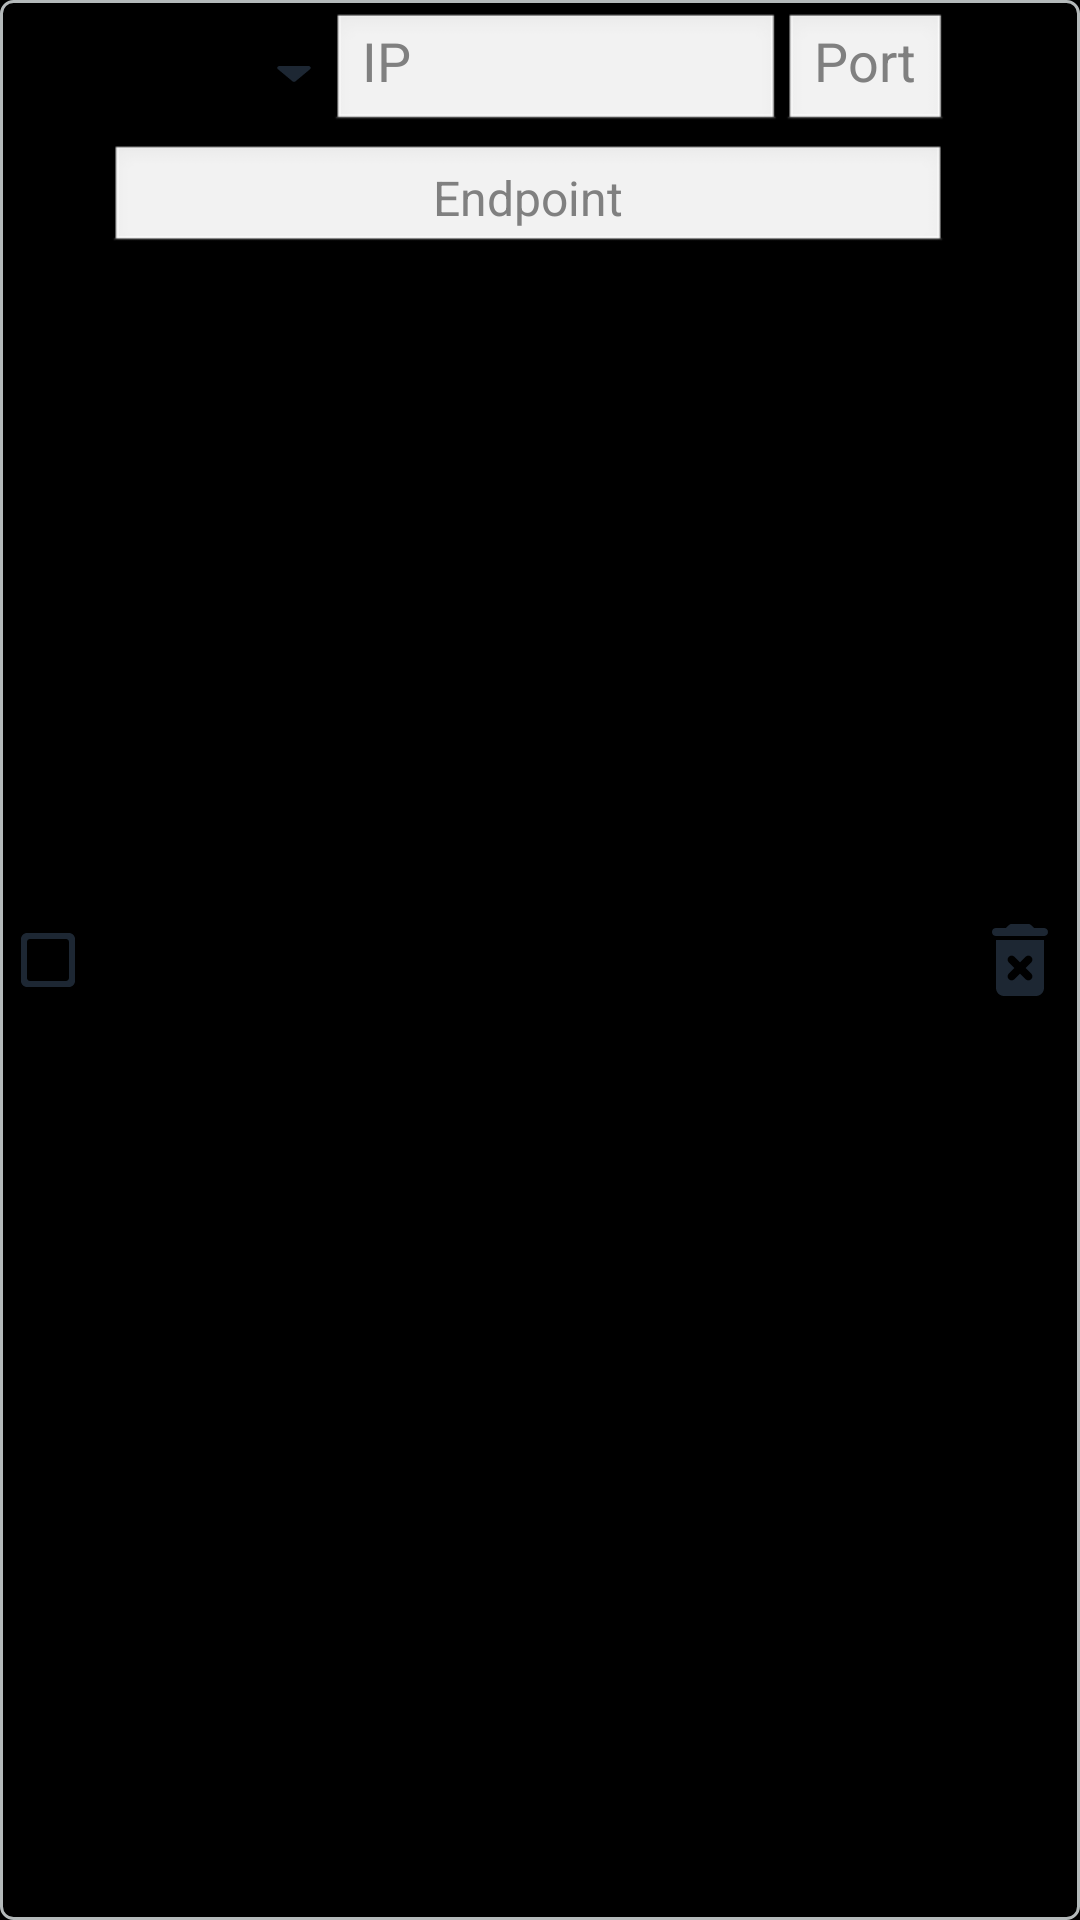

Produce the Android XML layout that renders to this screen, including the resource entries it uses.
<!-- AndroidManifest.xml: application theme Theme.phttpp.TitleBar -->
<!-- res/layout/dnsrecordlistitem.xml -->
<?xml version="1.0" encoding="utf-8"?>
<RelativeLayout xmlns:android="http://schemas.android.com/apk/res/android"
    android:layout_width="match_parent"
    android:layout_height="80dp"
    android:background="@drawable/rounded_card"
    android:clipChildren="true"
    android:clipToPadding="true">

    <CheckBox
        android:id="@+id/isActiveRecordCheckbox"
        android:layout_width="wrap_content"
        android:layout_height="wrap_content"
        android:layout_alignBottom="@id/portEditText"
        android:layout_alignParentStart="true"
        android:layout_alignParentLeft="true"
        android:layout_alignParentTop="true"
        android:layout_alignParentBottom="true"
        android:layout_marginHorizontal="4dp"
        android:button="@drawable/custom_checkbox"
        android:checked="false" />

    <Spinner
        android:id="@+id/dnsProtocolSpinner"
        android:layout_width="70dp"
        android:layout_height="40dp"
        android:layout_alignParentTop="true"
        android:layout_marginStart="4dp"
        android:layout_marginLeft="4dp"
        android:layout_marginTop="4dp"
        android:layout_marginEnd="4dp"
        android:layout_marginRight="4dp"
        android:layout_marginBottom="4dp"
        android:layout_toEndOf="@id/isActiveRecordCheckbox"
        android:layout_toRightOf="@id/isActiveRecordCheckbox"
        android:background="@drawable/ripple_transparent_button"
        android:foreground="@drawable/edit_text"
        android:minWidth="40dp"
        android:spinnerMode="dropdown" />

    <ImageView
        android:layout_width="wrap_content"
        android:layout_height="wrap_content"
        android:layout_alignTop="@id/dnsProtocolSpinner"
        android:layout_alignEnd="@+id/dnsProtocolSpinner"
        android:layout_alignRight="@+id/dnsProtocolSpinner"
        android:layout_alignBottom="@id/dnsProtocolSpinner"
        android:layout_marginEnd="2dp"
        android:src="@drawable/ic_dropdown" />

    <EditText
        android:id="@+id/ipEditText"
        android:layout_width="wrap_content"
        android:layout_height="40dp"
        android:layout_alignTop="@id/dnsProtocolSpinner"
        android:layout_alignBottom="@id/dnsProtocolSpinner"
        android:layout_toStartOf="@id/portEditText"
        android:layout_toLeftOf="@id/portEditText"
        android:layout_toEndOf="@id/dnsProtocolSpinner"
        android:layout_toRightOf="@id/dnsProtocolSpinner"
        android:gravity="center_vertical"
        android:hint="@string/ip"
        android:importantForAutofill="no" />

    <EditText
        android:id="@+id/portEditText"
        android:layout_width="wrap_content"
        android:layout_height="40dp"
        android:layout_alignTop="@id/dnsProtocolSpinner"
        android:layout_alignEnd="@id/endpointEditText"
        android:layout_alignRight="@id/endpointEditText"
        android:layout_alignBottom="@id/dnsProtocolSpinner"
        android:gravity="center_vertical"
        android:hint="@string/port"
        android:importantForAutofill="no"
        android:inputType="numberDecimal" />

    <EditText
        android:id="@+id/endpointEditText"
        android:layout_width="wrap_content"
        android:layout_height="36dp"
        android:layout_below="@id/ipEditText"
        android:layout_marginStart="4dp"
        android:layout_marginLeft="4dp"
        android:layout_marginTop="4dp"
        android:layout_marginEnd="4dp"
        android:layout_marginRight="4dp"
        android:layout_marginBottom="4dp"
        android:layout_toStartOf="@id/deleteRecordButton"
        android:layout_toLeftOf="@id/deleteRecordButton"
        android:layout_toEndOf="@+id/isActiveRecordCheckbox"
        android:layout_toRightOf="@id/isActiveRecordCheckbox"
        android:gravity="center"
        android:hint="@string/endpoint"
        android:importantForAutofill="no"
        android:inputType="text"
        android:paddingVertical="0dp"
        android:textSize="16sp" />

    <ImageButton
        android:id="@+id/deleteRecordButton"
        android:layout_width="40dp"
        android:layout_height="match_parent"
        android:layout_alignParentTop="true"
        android:layout_alignParentEnd="true"
        android:layout_alignParentRight="true"
        android:layout_alignParentBottom="true"
        android:background="@drawable/ripple_transparent_button"
        android:contentDescription="remove line"
        android:paddingHorizontal="4dp"
        android:scaleType="fitCenter"
        android:src="@drawable/ic_delete" />
</RelativeLayout>
<!-- resources referenced by this layout -->
<resources>
  <!-- drawable ic_dropdown (drawable) -->
  <vector xmlns:android="http://schemas.android.com/apk/res/android"
      android:width="12dp"
      android:height="16dp"
      android:viewportWidth="320"
      android:viewportHeight="512">
      <path
          android:fillColor="@color/colorIcon"
          android:pathData="M31.3,192h257.3c17.8,0 26.7,21.5 14.1,34.1L174.1,354.8c-7.8,7.8 -20.5,7.8 -28.3,0L17.2,226.1C4.6,213.5 13.5,192 31.3,192z" />
  </vector>
  <!-- drawable ripple_transparent_button (drawable) -->
  <?xml version="1.0" encoding="utf-8"?>
  <selector xmlns:android="http://schemas.android.com/apk/res/android">
      <item android:drawable="@drawable/transparent_button_pressed"
          android:state_pressed="true" />
      <item android:drawable="@drawable/transparent_button_default" />
  </selector>
  <!-- drawable rounded_card (drawable) -->
  <?xml version="1.0" encoding="utf-8"?>
  <selector xmlns:android="http://schemas.android.com/apk/res/android">
      <item android:drawable="@drawable/rounded_card_disabled" android:state_enabled="false" />
      <item android:drawable="@drawable/rounded_card_default" android:state_enabled="true"/>
  </selector>
  <string name="endpoint" translatable="true">Endpoint</string>
  <string name="ip" translatable="true">IP</string>
  <string name="port" translatable="true">Port</string>
  <!-- drawable edit_text_default (drawable) -->
  <?xml version="1.0" encoding="utf-8"?>
  <shape xmlns:android="http://schemas.android.com/apk/res/android">
      <solid android:color="#00FFFFFF" />
      <stroke
          android:width="1dp"
          android:color="#A3E3E2E2" />
      <corners android:radius="0dp" />
      <padding
          android:bottom="6dp"
          android:left="6dp"
          android:right="6dp"
          android:top="6dp" />
  </shape>
  <!-- drawable edit_text_focused (drawable) -->
  <?xml version="1.0" encoding="utf-8"?>
  <shape xmlns:android="http://schemas.android.com/apk/res/android">
      <solid android:color="#00FFFFFF" />
      <stroke
          android:width="2dp"
          android:color="#00BCD4" />
      <corners android:radius="0dp" />
      <padding
          android:bottom="6dp"
          android:left="6dp"
          android:right="6dp"
          android:top="6dp" />
  </shape>
  <color name="colorIcon">#1d2733</color>
  <!-- drawable transparent_button_pressed (drawable) -->
  <?xml version="1.0" encoding="utf-8"?>
  <layer-list xmlns:android="http://schemas.android.com/apk/res/android">
      <item>
          <shape android:shape="rectangle">
              <solid android:color="#B4B9BA" />
          </shape>
      </item>
  </layer-list>
  <!-- drawable transparent_button_default (drawable) -->
  <?xml version="1.0" encoding="utf-8"?>
  <layer-list xmlns:android="http://schemas.android.com/apk/res/android">
      <item>
          <shape android:shape="rectangle">
              <solid android:color="#00000000" />
          </shape>
      </item>
  </layer-list>
  <style name="windowTitleBackgroundStyle">
      <item name="android:background">#00BCD4</item>
    </style>
  <style name="appActionBarStyle" parent="@android:style/Widget.Holo.ActionBar">
      <item name="android:displayOptions">showTitle|useLogo</item>
      <item name="android:icon">@android:color/transparent</item>
      <item name="android:background">#00BCD4</item>
      <item name="android:titleTextStyle">@style/windowTitleStyle</item>
    </style>
  <style name="windowTitleStyle">
      <item name="android:textColor">#FFFFFF</item>
      <item name="android:padding">12dip</item>
      <item name="android:textStyle">bold</item>
      <item name="android:textSize">16sp</item>
      <item name="android:background">#00BCD4</item>
      <item name="android:maxLines">1</item>
    </style>
  <!-- drawable nav_back_icon (drawable) -->
  <?xml version="1.0" encoding="utf-8"?>
  <layer-list xmlns:android="http://schemas.android.com/apk/res/android">
  
      <item
          android:drawable="@drawable/back_icon"
          android:left="10dp"
          android:right="10dp" />
  
  </layer-list>
</resources>
